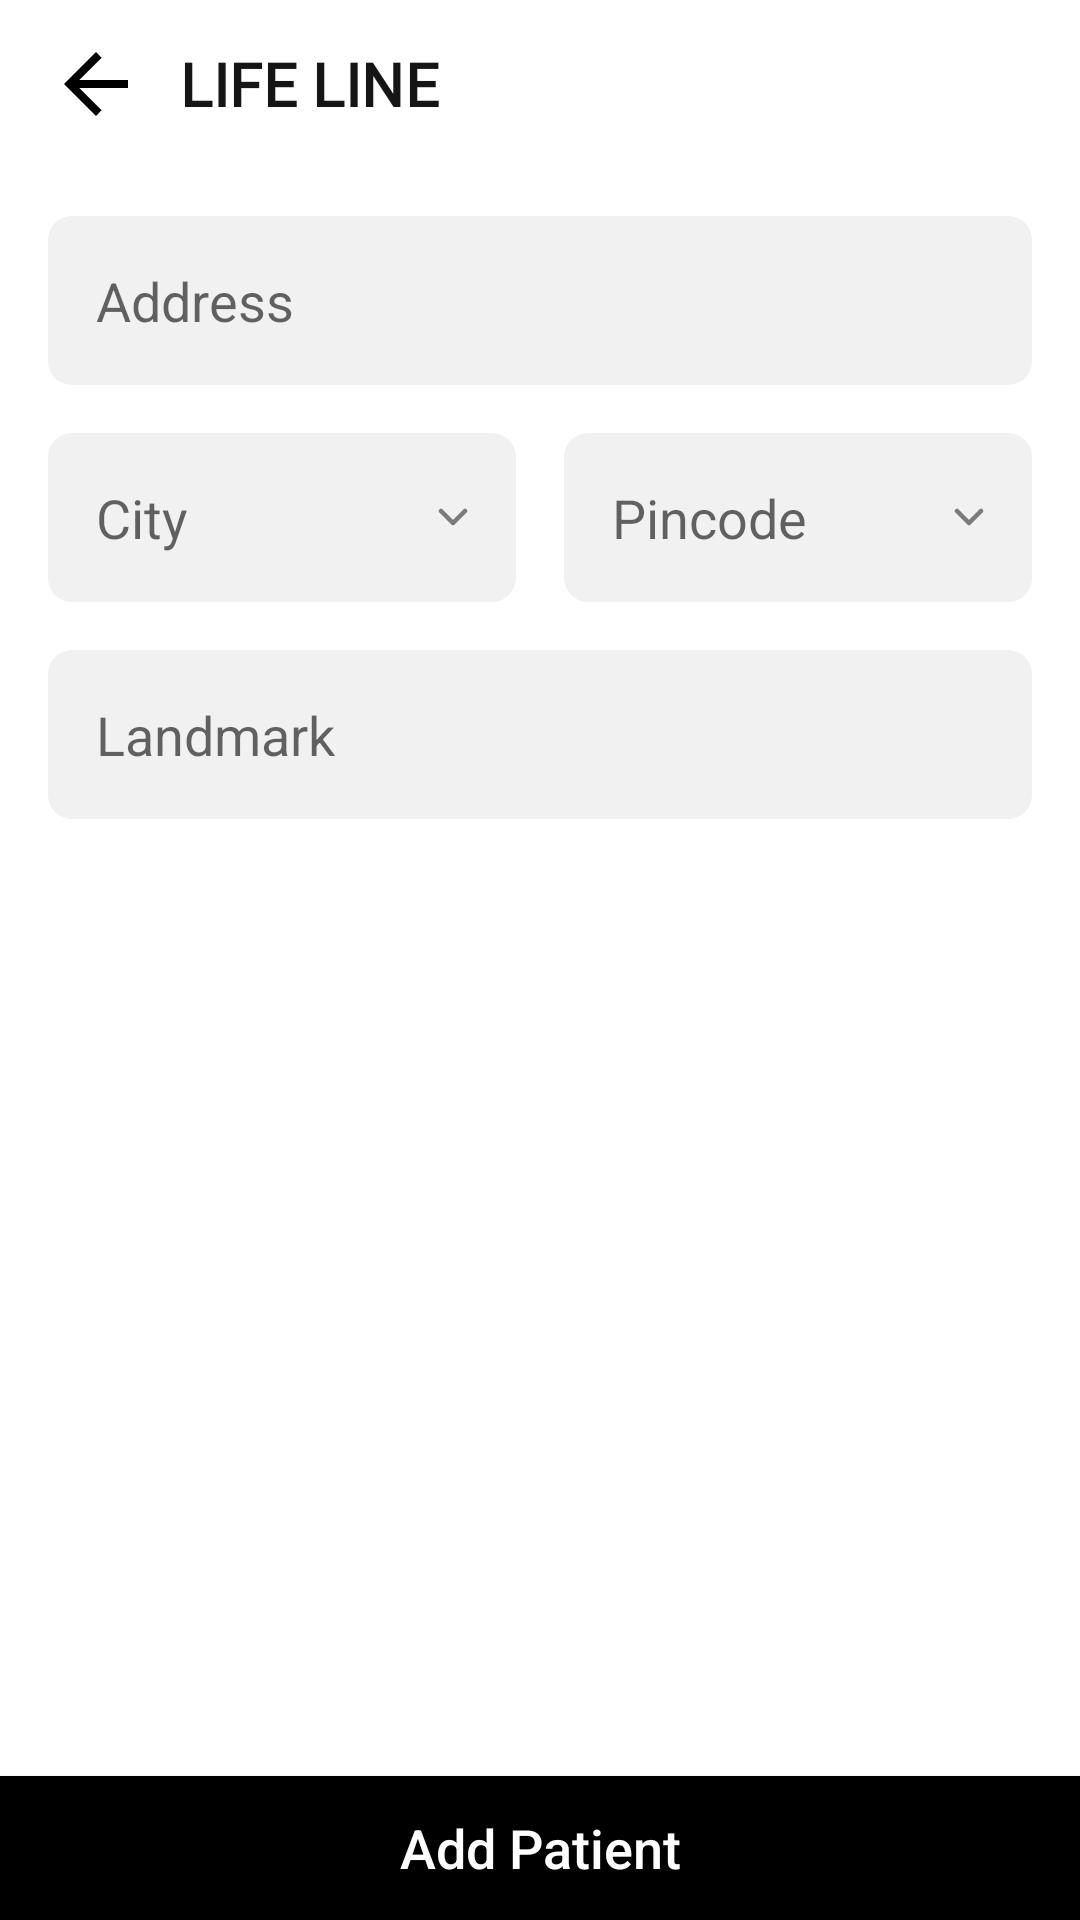

Reconstruct the res/layout file that produces this screen, plus the resources it refers to.
<!-- AndroidManifest.xml: application theme AppTheme -->
<!-- res/layout/activity_add_address.xml -->
<?xml version="1.0" encoding="utf-8"?>
<androidx.constraintlayout.widget.ConstraintLayout xmlns:android="http://schemas.android.com/apk/res/android"
    xmlns:app="http://schemas.android.com/apk/res-auto"
    xmlns:tools="http://schemas.android.com/tools"
    android:layout_width="match_parent"
    android:layout_height="match_parent"
    tools:context=".view.modules.dashboard.AddAddressActivity">

    <include
        android:id="@+id/include3"
        layout="@layout/toolbar"
        app:layout_constraintEnd_toEndOf="parent"
        app:layout_constraintStart_toStartOf="parent"
        app:layout_constraintTop_toTopOf="parent" />

    <EditText
        android:id="@+id/editText2"
        android:layout_width="match_parent"
        android:layout_height="wrap_content"
        android:layout_marginLeft="@dimen/dimen_16"
        android:layout_marginTop="@dimen/dimen_16"
        android:layout_marginRight="@dimen/dimen_16"
        android:background="@drawable/bg_rounded_grey_rectangle"
        android:hint="@string/address"
        android:padding="@dimen/dimen_16"
        app:layout_constraintEnd_toEndOf="parent"
        app:layout_constraintStart_toStartOf="parent"
        app:layout_constraintTop_toBottomOf="@+id/include3" />

    <LinearLayout
        android:layout_width="match_parent"
        android:layout_height="wrap_content"
        android:orientation="horizontal"
        android:id="@+id/linearLayout4"
android:layout_marginLeft="@dimen/dimen_16"
        android:layout_marginRight="@dimen/dimen_16"
        android:layout_marginTop="@dimen/dimen_16"
        app:layout_constraintTop_toBottomOf="@+id/editText2">

        <EditText
            android:id="@+id/editText3"
            android:layout_width="match_parent"
            android:layout_height="wrap_content"
            android:layout_weight="1"
            android:layout_marginRight="@dimen/dimen_8"
            android:background="@drawable/bg_rounded_grey_rectangle"
            android:drawableRight="@drawable/ic_arrow_down"
            android:hint="@string/city"
            android:padding="@dimen/dimen_16" />

        <EditText
            android:id="@+id/editText4"
            android:layout_width="match_parent"
            android:layout_height="wrap_content"
            android:layout_marginLeft="@dimen/dimen_8"
            android:layout_weight="1"
            android:background="@drawable/bg_rounded_grey_rectangle"
            android:drawableRight="@drawable/ic_arrow_down"
            android:hint="@string/pincode"
            android:padding="@dimen/dimen_16" />
    </LinearLayout>

    <EditText
        android:layout_width="match_parent"
        android:layout_height="wrap_content"
        android:layout_marginTop="@dimen/dimen_16"
        android:layout_marginLeft="@dimen/dimen_16"
        android:layout_marginRight="@dimen/dimen_16"
        android:background="@drawable/bg_rounded_grey_rectangle"
        android:hint="@string/landmark"
        android:padding="@dimen/dimen_16"
        app:layout_constraintEnd_toEndOf="parent"
        app:layout_constraintHorizontal_bias="1.0"
        app:layout_constraintStart_toStartOf="parent"
        app:layout_constraintTop_toBottomOf="@+id/linearLayout4" />
    <Button
        android:id="@+id/button_submit"
        android:layout_width="match_parent"
        android:layout_height="wrap_content"
        android:background="@color/black"
        android:text="@string/add_patient"
        android:textAllCaps="false"
        android:textColor="@color/white"
        android:textSize="18sp"
        app:layout_constraintBottom_toBottomOf="parent"
        app:layout_constraintEnd_toEndOf="parent"
        app:layout_constraintStart_toStartOf="parent" />
</androidx.constraintlayout.widget.ConstraintLayout>
<!-- res/layout/toolbar.xml (included above) -->
<?xml version="1.0" encoding="utf-8"?>
<androidx.constraintlayout.widget.ConstraintLayout xmlns:android="http://schemas.android.com/apk/res/android"
    xmlns:app="http://schemas.android.com/apk/res-auto"
    android:layout_width="match_parent"
    android:layout_height="wrap_content">

    <androidx.appcompat.widget.Toolbar
        android:id="@+id/toolbar"
        android:layout_width="match_parent"
        android:layout_height="?attr/actionBarSize"
        app:layout_constraintEnd_toEndOf="parent"
        app:layout_constraintStart_toStartOf="parent"
        app:layout_constraintTop_toTopOf="parent"
        app:titleTextColor="@color/white">

        <LinearLayout
            android:layout_width="match_parent"
            android:layout_height="match_parent"
            android:orientation="horizontal"
            android:gravity="center">

            <ImageView
                android:layout_marginRight="12dp"
                android:id="@+id/imageView_back"
                android:layout_width="wrap_content"
                android:layout_height="wrap_content"
                android:background="@drawable/ic_baseline_arrow_back_24"
                android:padding="@dimen/dimen_16" />

            <TextView
                android:id="@+id/textView_toolbarTitle"
                android:layout_width="match_parent"
                android:layout_height="wrap_content"
                android:text="@string/app_name"
                android:textAppearance="@style/AppTextAppearance.Subtitle2"
                android:textSize="20sp"
                android:textStyle="bold" />
        </LinearLayout>
    </androidx.appcompat.widget.Toolbar>
</androidx.constraintlayout.widget.ConstraintLayout>
<!-- resources referenced by this layout -->
<resources>
  <color name="black">#000000</color>
  <color name="white">#fff</color>
  <dimen name="dimen_16">16dp</dimen>
  <dimen name="dimen_8">8dp</dimen>
  <!-- drawable bg_rounded_grey_rectangle (drawable) -->
  <?xml version="1.0" encoding="utf-8"?>
  <shape xmlns:android="http://schemas.android.com/apk/res/android"
      android:shape="rectangle">
  <corners
      android:radius="@dimen/dimen_8" />
      <solid
          android:color="@color/background"
          android:width="1dp"/>
  </shape>
  <string name="add_patient">Add Patient</string>
  <string name="address">Address</string>
  <string name="app_name">LIFE LINE</string>
  <string name="city">City</string>
  <string name="landmark">Landmark</string>
  <string name="pincode">Pincode</string>
  <color name="background">#F1F1F1</color>
  <color name="textColor">#151515</color>
  <color name="colorPrimary">#FF3232</color>
  <color name="colorPrimaryVariant">#FF3232</color>
  <color name="colorOnPrimary">#FFFFFF</color>
  <color name="colorSecondary">#FF3232</color>
  <color name="colorSecondaryVariant">#FF3232</color>
  <color name="colorOnSecondary">#FFFFFF</color>
  <color name="colorError">#DD6B55</color>
  <color name="colorSurface">#FFFFFF</color>
  <color name="colorOnSurface">#b4000000</color>
  <color name="colorBackground">#FFFFFF</color>
  <color name="colorOnBackground">#b4000000</color>
  <style name="TextAppearance.App.Headline3" parent="TextAppearance.MaterialComponents.Headline6">
          <item name="fontFamily">@font/inter_medium</item>
          <item name="android:textStyle">bold</item>
          <item name="android:textColor">@color/textheading4</item>
      </style>
  <color name="textheading4">#4f5661</color>
  <style name="AppTextAppearance.Button" parent="TextAppearance.MaterialComponents.Button">
          <item name="android:textAllCaps">false</item>
      </style>
  <style name="AppTextAppearance.Headline1" parent="TextAppearance.MaterialComponents.Headline1">
          <item name="android:textSize">40sp</item>
          <item name="android:fontFamily">@font/inter_medium</item>
          <item name="fontFamily">@font/inter_medium</item>
          <item name="android:lineSpacingExtra">16sp</item>
          <item name="android:textColor">#4f5661</item>
      </style>
  <style name="AppTextAppearance.Headline3" parent="TextAppearance.MaterialComponents.Headline3">
          <item name="android:textSize">24sp</item>
          <item name="android:fontFamily">@font/inter_medium</item>
          <item name="fontFamily">@font/inter_medium</item>
          <item name="android:lineSpacingExtra">8sp</item>
          <item name="android:textColor">#4f5661</item>
      </style>
  <style name="AppTextAppearance.Headline5" parent="TextAppearance.MaterialComponents.Headline5">
          <item name="android:textSize">16sp</item>
          <item name="android:fontFamily">@font/inter_medium</item>
          <item name="fontFamily">@font/inter_medium</item>
          <item name="android:lineSpacingExtra">4sp</item>
          <item name="android:textColor">@color/textColor</item>
      </style>
  <style name="AppTextAppearance.Headline6" parent="TextAppearance.MaterialComponents.Headline6">
          <item name="android:textSize">14sp</item>
          <item name="android:fontFamily">@font/inter_medium</item>
          <item name="fontFamily">@font/inter_medium</item>
          <item name="android:lineSpacingExtra">4sp</item>
          <item name="android:textColor">@color/textColor</item>
      </style>
  <style name="AppTextAppearance.Body1" parent="TextAppearance.MaterialComponents.Body1" />
  <style name="AppTextAppearance.Body2" parent="TextAppearance.MaterialComponents.Body2" />
  <style name="AppTextAppearance.Caption" parent="TextAppearance.MaterialComponents.Caption" />
  <style name="AppTextAppearance.Overline" parent="TextAppearance.MaterialComponents.Overline" />
</resources>
